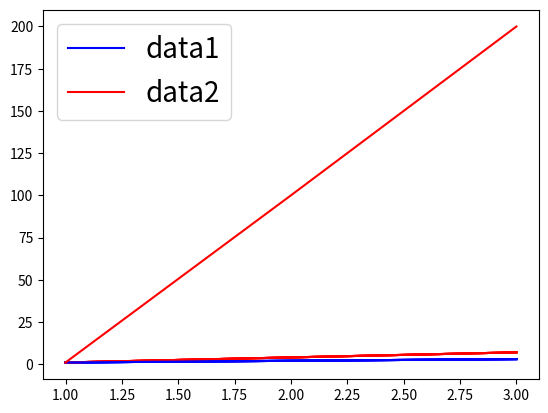

Generate this figure with matplotlib:



# data1(x : 1, 2, 3; y : 1, 2, 3) 과 data2(x : 1, 2, 3; y : 1, 4, 7) 을 그래프로 출력하시오.------
# 두 개 이상은 이렇게 한다.
import matplotlib.pyplot as plt
x1 = [1, 2, 3]
y1 = [1, 2, 3]
x2 = [1, 2, 3]
y2 = [1, 4, 7]

plt.plot(x1, y1, color = 'blue')
plt.plot(x2, y2, color = 'red')
plt.show()


# 한번에 이렇게 표현할 수 도 있다
plt.plot(x1, y1, 'b', x2, y2, 'r')
plt.show()

# -------------------------------------------------------------------------





# 라벨 사용 --------------------------------------------------------------
# data1(x : 1, 2, 3; y : 1, 2, 3) 과 data2(x : 1, 2, 3; y : 1, 4, 7) 을 그래프로 출력하시오.

import matplotlib.pyplot as plt
x1 = [1, 2, 3]
y1 = [1, 2, 3]
x2 = [1, 2, 3]
y2 = [1, 4, 7]

# 라벨 사용.1
plt.plot(x1, y1, color = 'blue', label = 'data1')
plt.plot(x2, y2, color = 'red', label = 'data2')
plt.legend()
plt.show()

# 라벨 사용.2
plt.plot(x1, y1, color = 'blue')
plt.plot(x2, y2, color = 'red')
plt.legend(['data1', 'data2'])
plt.show()

# 라벨 사용.3 - 위치 설정
plt.plot(x1, y1, color = 'blue')
plt.plot(x2, y2, color = 'red')
plt.legend(['data1', 'data2'], loc = 'upper right')
plt.show()

'''
best		0
upper right	1
upper left	2
lower left		3
lower right	4
right		5
center left	6
center right	7
lower center	8
upper center	9
center		10
'''


# 라벨 사용.4 - 범례 폰트 사이즈 변경
plt.plot(x1, y1, color = 'blue')
plt.plot(x2, y2, color = 'red')
plt.legend(['data1', 'data2'], fontsize = 20)
plt.show()



# -------------------------------------------------------------------------





# data1(x : 1, 2, 3; y : 1, 2, 3) 과 data2(x : 1, 2, 3; y : 1, 100, 200) 을 그래프로 출력하시오.


import matplotlib.pyplot as plt
x1 = [1, 2, 3]
y1 = [1, 2, 3]
x2 = [1, 2, 3]
y2 = [1, 100, 200]

plt.plot(x1, y1, color = 'blue')
plt.plot(x2, y2, color = 'red')
plt.show()



# -------------------------------------------------------------------------


